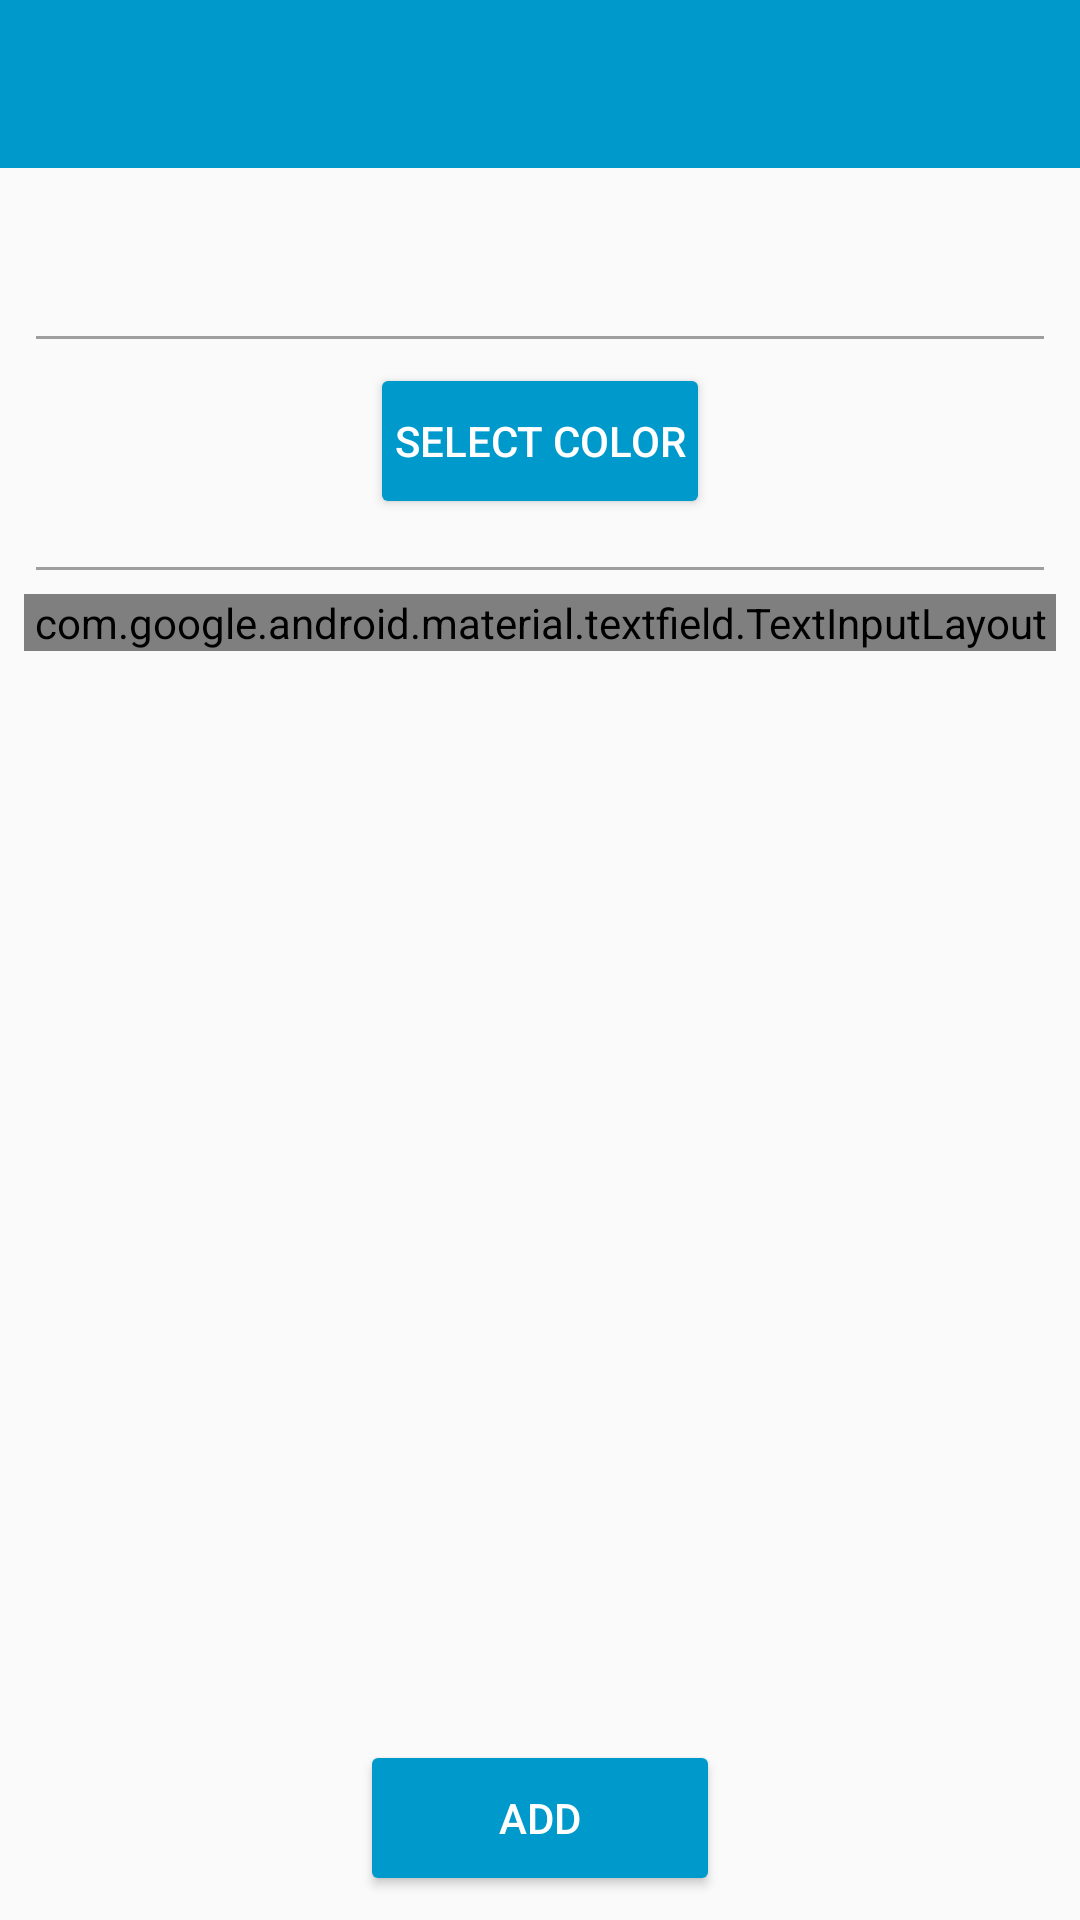

Write the Android layout XML for this screen, with the resource values it uses.
<!-- AndroidManifest.xml: application theme MaterialTheme -->
<!-- res/layout/activity_add_custom_category.xml -->
<?xml version="1.0" encoding="utf-8"?>
<android.support.constraint.ConstraintLayout xmlns:android="http://schemas.android.com/apk/res/android"
    xmlns:app="http://schemas.android.com/apk/res-auto"
    xmlns:tools="http://schemas.android.com/tools"
    android:layout_width="match_parent"
    android:layout_height="match_parent"
    tools:context=".ui.options.categories.AddCustomCategoryActivity">

    <Button
        android:id="@+id/add_custom_category_button"
        style="@style/Widget.AppCompat.Button.Colored"
        android:layout_width="120dp"
        android:layout_height="52dp"
        android:layout_centerHorizontal="true"
        android:layout_gravity="center_horizontal"
        android:layout_marginStart="8dp"
        android:layout_marginEnd="8dp"
        android:layout_marginBottom="8dp"
        android:backgroundTint="@color/colorPrimary"
        android:paddingLeft="8dp"
        android:paddingRight="8dp"
        android:text="Add"
        app:layout_constraintBottom_toBottomOf="parent"
        app:layout_constraintEnd_toEndOf="parent"
        app:layout_constraintStart_toStartOf="parent" />

    <android.support.v7.widget.Toolbar
        android:id="@+id/toolbar"
        android:layout_width="match_parent"
        android:layout_height="wrap_content"
        android:background="?attr/colorPrimary"
        android:elevation="0dp"
        android:theme="@style/ToolbarTheme"
        app:layout_scrollFlags="scroll|enterAlways|snap"
        app:popupTheme="@style/ThemeOverlay.AppCompat.Light"
        app:titleTextColor="@color/textColorPrimary"
        tools:ignore="MissingConstraints" />

    <ScrollView
        android:id="@+id/scrollView2"
        android:layout_width="match_parent"
        android:layout_height="0dp"
        app:layout_constraintTop_toBottomOf="@+id/toolbar"
        app:layout_constraintVertical_bias="0.0">

        <LinearLayout
            android:layout_width="match_parent"
            android:layout_height="wrap_content"
            android:layout_alignParentStart="true"
            android:layout_alignParentTop="true"
            android:orientation="vertical">

            <ImageView
                android:id="@+id/icon_imageview"
                android:layout_width="40dp"
                android:layout_height="40dp"
                android:layout_gravity="center"
                android:layout_marginTop="8dp"
                android:background="@drawable/icon_background_circle"
                android:backgroundTint="@color/colorPrimary"
                android:padding="10dp"
                android:src="@drawable/category_default"
                android:tint="#FFFFFF"
                app:layout_constraintBottom_toBottomOf="parent"
                app:layout_constraintStart_toStartOf="parent"
                app:layout_constraintTop_toTopOf="parent" />

            <View
                android:layout_width="match_parent"
                android:layout_height="1dp"
                android:layout_marginLeft="12dp"
                android:layout_marginTop="8dp"
                android:layout_marginRight="12dp"
                android:layout_marginBottom="8dp"
                android:background="@color/divider_color" />

            <Button
                android:id="@+id/select_color_button"
                style="@style/Widget.AppCompat.Button.Colored"
                android:layout_width="wrap_content"
                android:layout_height="52dp"
                android:layout_centerHorizontal="true"
                android:layout_gravity="center_horizontal"
                android:layout_marginStart="8dp"
                android:layout_marginEnd="8dp"
                android:layout_marginBottom="8dp"
                android:backgroundTint="@color/colorPrimary"
                android:paddingLeft="8dp"
                android:paddingRight="8dp"
                android:text="Select color"
                app:layout_constraintBottom_toBottomOf="parent"
                app:layout_constraintEnd_toEndOf="parent"
                app:layout_constraintStart_toStartOf="parent" />

            <View
                android:layout_width="match_parent"
                android:layout_height="1dp"
                android:layout_marginLeft="12dp"
                android:layout_marginTop="8dp"
                android:layout_marginRight="12dp"
                android:layout_marginBottom="8dp"
                android:background="@color/divider_color" />

            <android.support.design.widget.TextInputLayout
                android:id="@+id/select_name_inputlayout"
                style="@style/Widget.MaterialComponents.TextInputLayout.OutlinedBox"
                android:layout_width="match_parent"
                android:layout_height="wrap_content"
                android:layout_marginLeft="8dp"
                android:layout_marginRight="8dp"
                android:layout_marginBottom="16dp"
                android:hint="Name"
                app:layout_constraintTop_toBottomOf="@+id/sign_out_button">

                <android.support.design.widget.TextInputEditText
                    android:id="@+id/select_name_edittext"
                    android:layout_width="match_parent"
                    android:layout_height="wrap_content"
                     />

            </android.support.design.widget.TextInputLayout>

        </LinearLayout>
    </ScrollView>
</android.support.constraint.ConstraintLayout>
<!-- resources referenced by this layout -->
<resources>
  <color name="colorPrimary">#0099CC</color>
  <color name="divider_color">#9e9e9e</color>
  <color name="textColorPrimary">#FFFFFF</color>
  <style name="ToolbarTheme" parent="ThemeOverlay.AppCompat.ActionBar">
          <item name="android:textColorPrimary">@color/textColorPrimary</item>
          <item name="actionMenuTextColor">@color/textColorPrimary</item>
          <item name="android:textColorSecondary">@color/textColorPrimary</item>
      </style>
  <style name="MaterialTheme" parent="Theme.AppCompat.DayNight.NoActionBar">
          <item name="colorPrimary">@color/colorPrimary</item>
          <item name="colorPrimaryDark">@color/colorPrimaryDark</item>
          <item name="colorAccent">@color/colorAccent</item>
          <item name="android:windowContentTransitions">true</item>
          <item name="android:windowAllowEnterTransitionOverlap">true</item>
          <item name="android:windowAllowReturnTransitionOverlap">true</item>
          <item name="android:windowSharedElementEnterTransition">@android:transition/move</item>
          <item name="android:windowSharedElementExitTransition">@android:transition/move</item>
      </style>
  <color name="colorPrimaryDark">#0099CC</color>
  <color name="colorAccent">#0509FF</color>
</resources>
